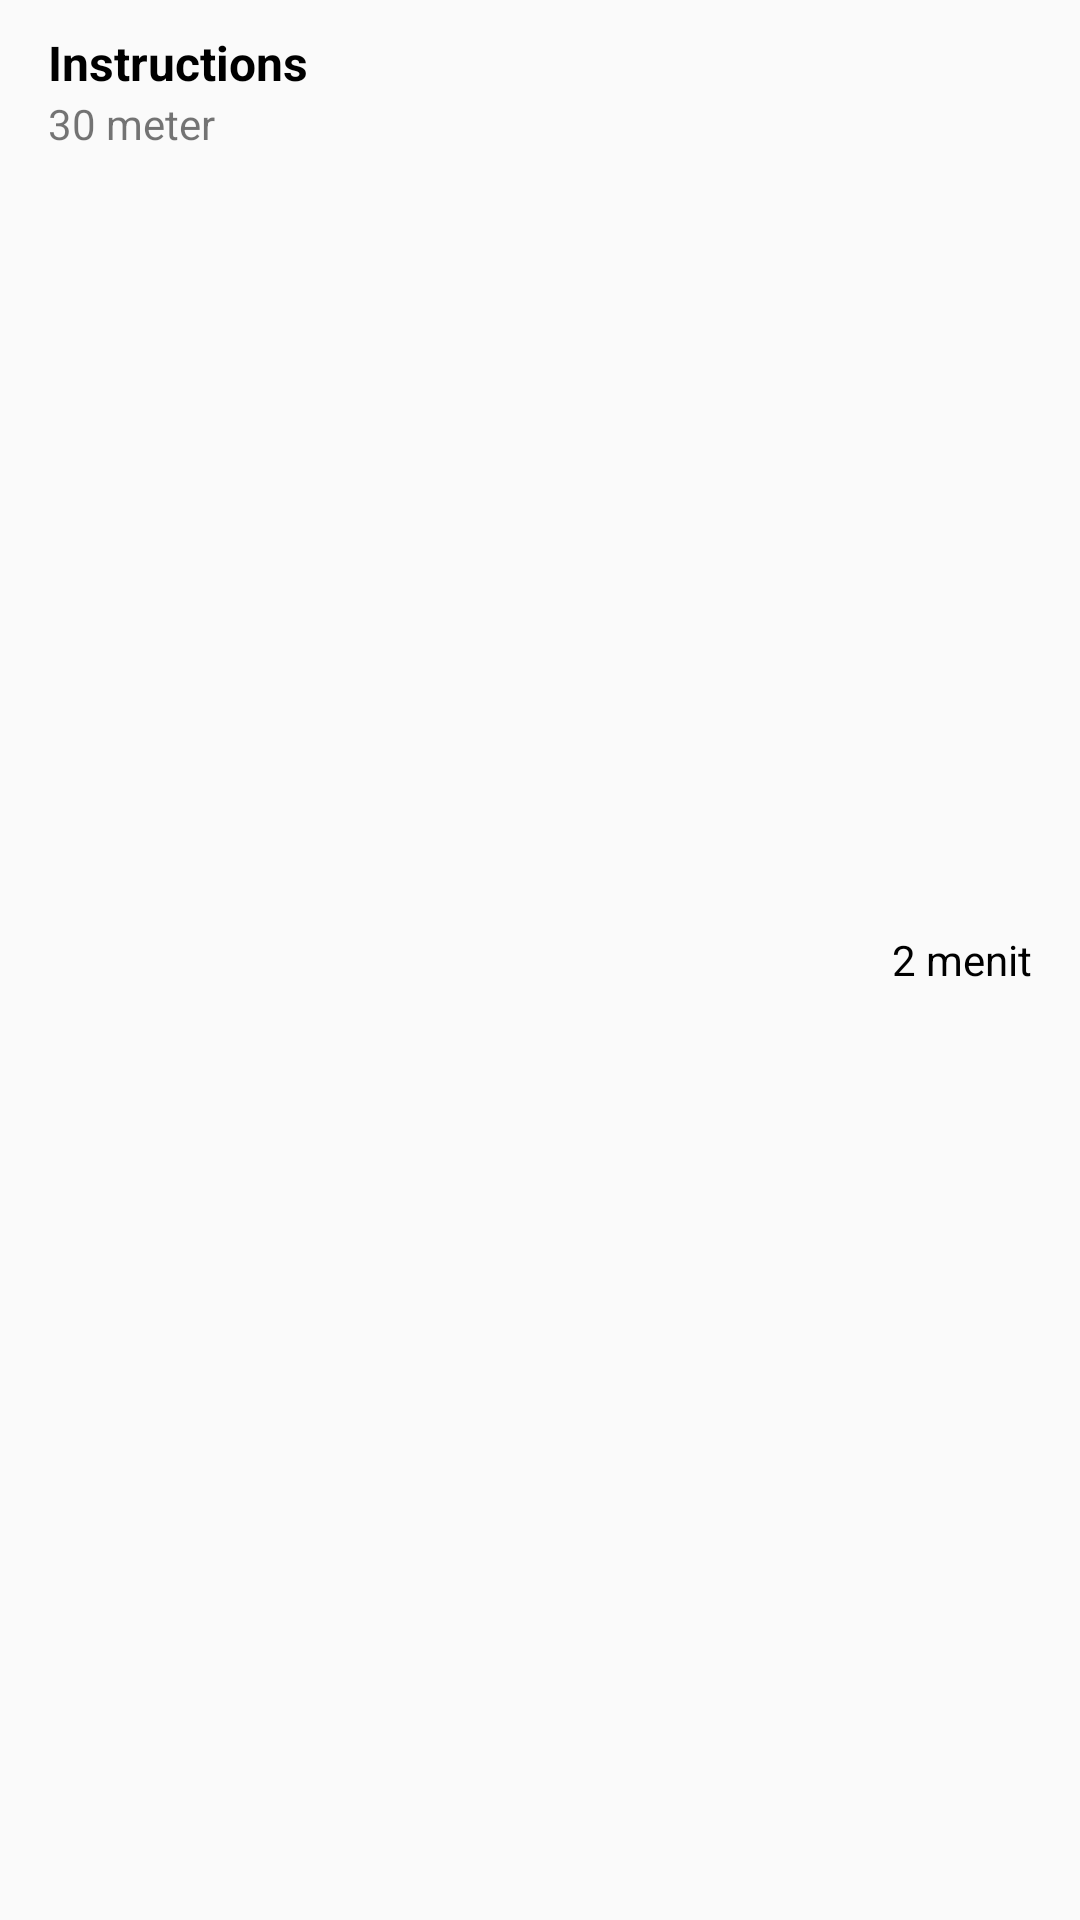

Reconstruct the res/layout file that produces this screen, plus the resources it refers to.
<!-- AndroidManifest.xml: application theme AppTheme -->
<!-- res/layout/instruction_list_row.xml -->
<?xml version="1.0" encoding="utf-8"?>

<RelativeLayout xmlns:android="http://schemas.android.com/apk/res/android"
    android:layout_width="match_parent"
    android:layout_height="wrap_content"
    android:focusable="true"
    android:paddingLeft="16dp"
    android:paddingRight="16dp"
    android:paddingTop="10dp"
    android:paddingBottom="10dp"
    android:clickable="true"
    android:background="?android:attr/selectableItemBackground"
    android:orientation="vertical">

    <TextView
        android:id="@+id/TVInstructions"
        android:textColor="@color/md_black_1000"
        android:textSize="16dp"
        android:textStyle="bold"
        android:layout_toStartOf="@+id/TVDuration"
        android:singleLine="true"
        android:ellipsize="marquee"
        android:text="Instructions"
        android:layout_alignParentTop="true"
        android:layout_width="match_parent"
        android:layout_height="wrap_content" />

    <TextView
        android:id="@+id/TVDistance"
        android:layout_below="@id/TVInstructions"
        android:layout_width="match_parent"
        android:layout_height="wrap_content"
        android:text="30 meter"/>

    <TextView
        android:id="@+id/TVDuration"
        android:textColor="@color/md_black_1000"
        android:layout_width="wrap_content"
        android:text="2 menit"
        android:layout_alignParentRight="true"
        android:layout_height="wrap_content"
        android:layout_centerVertical="true"/>

</RelativeLayout>
<!-- resources referenced by this layout -->
<resources>
  <color name="md_black_1000">#000000</color>
  <style name="AppTheme" parent="Theme.AppCompat.Light.DarkActionBar">
          
          <item name="colorPrimary">@color/colorPrimary</item>
          <item name="colorPrimaryDark">@color/colorPrimaryDark</item>
          <item name="colorAccent">@color/colorAccent</item>
      </style>
  <color name="colorPrimary">@color/primary</color>
  <color name="colorPrimaryDark">@color/primary_dark</color>
  <color name="colorAccent">@color/accent</color>
  <color name="primary">#673AB7</color>
  <color name="primary_dark">#512DA8</color>
  <color name="accent">#03A9F4</color>
</resources>
